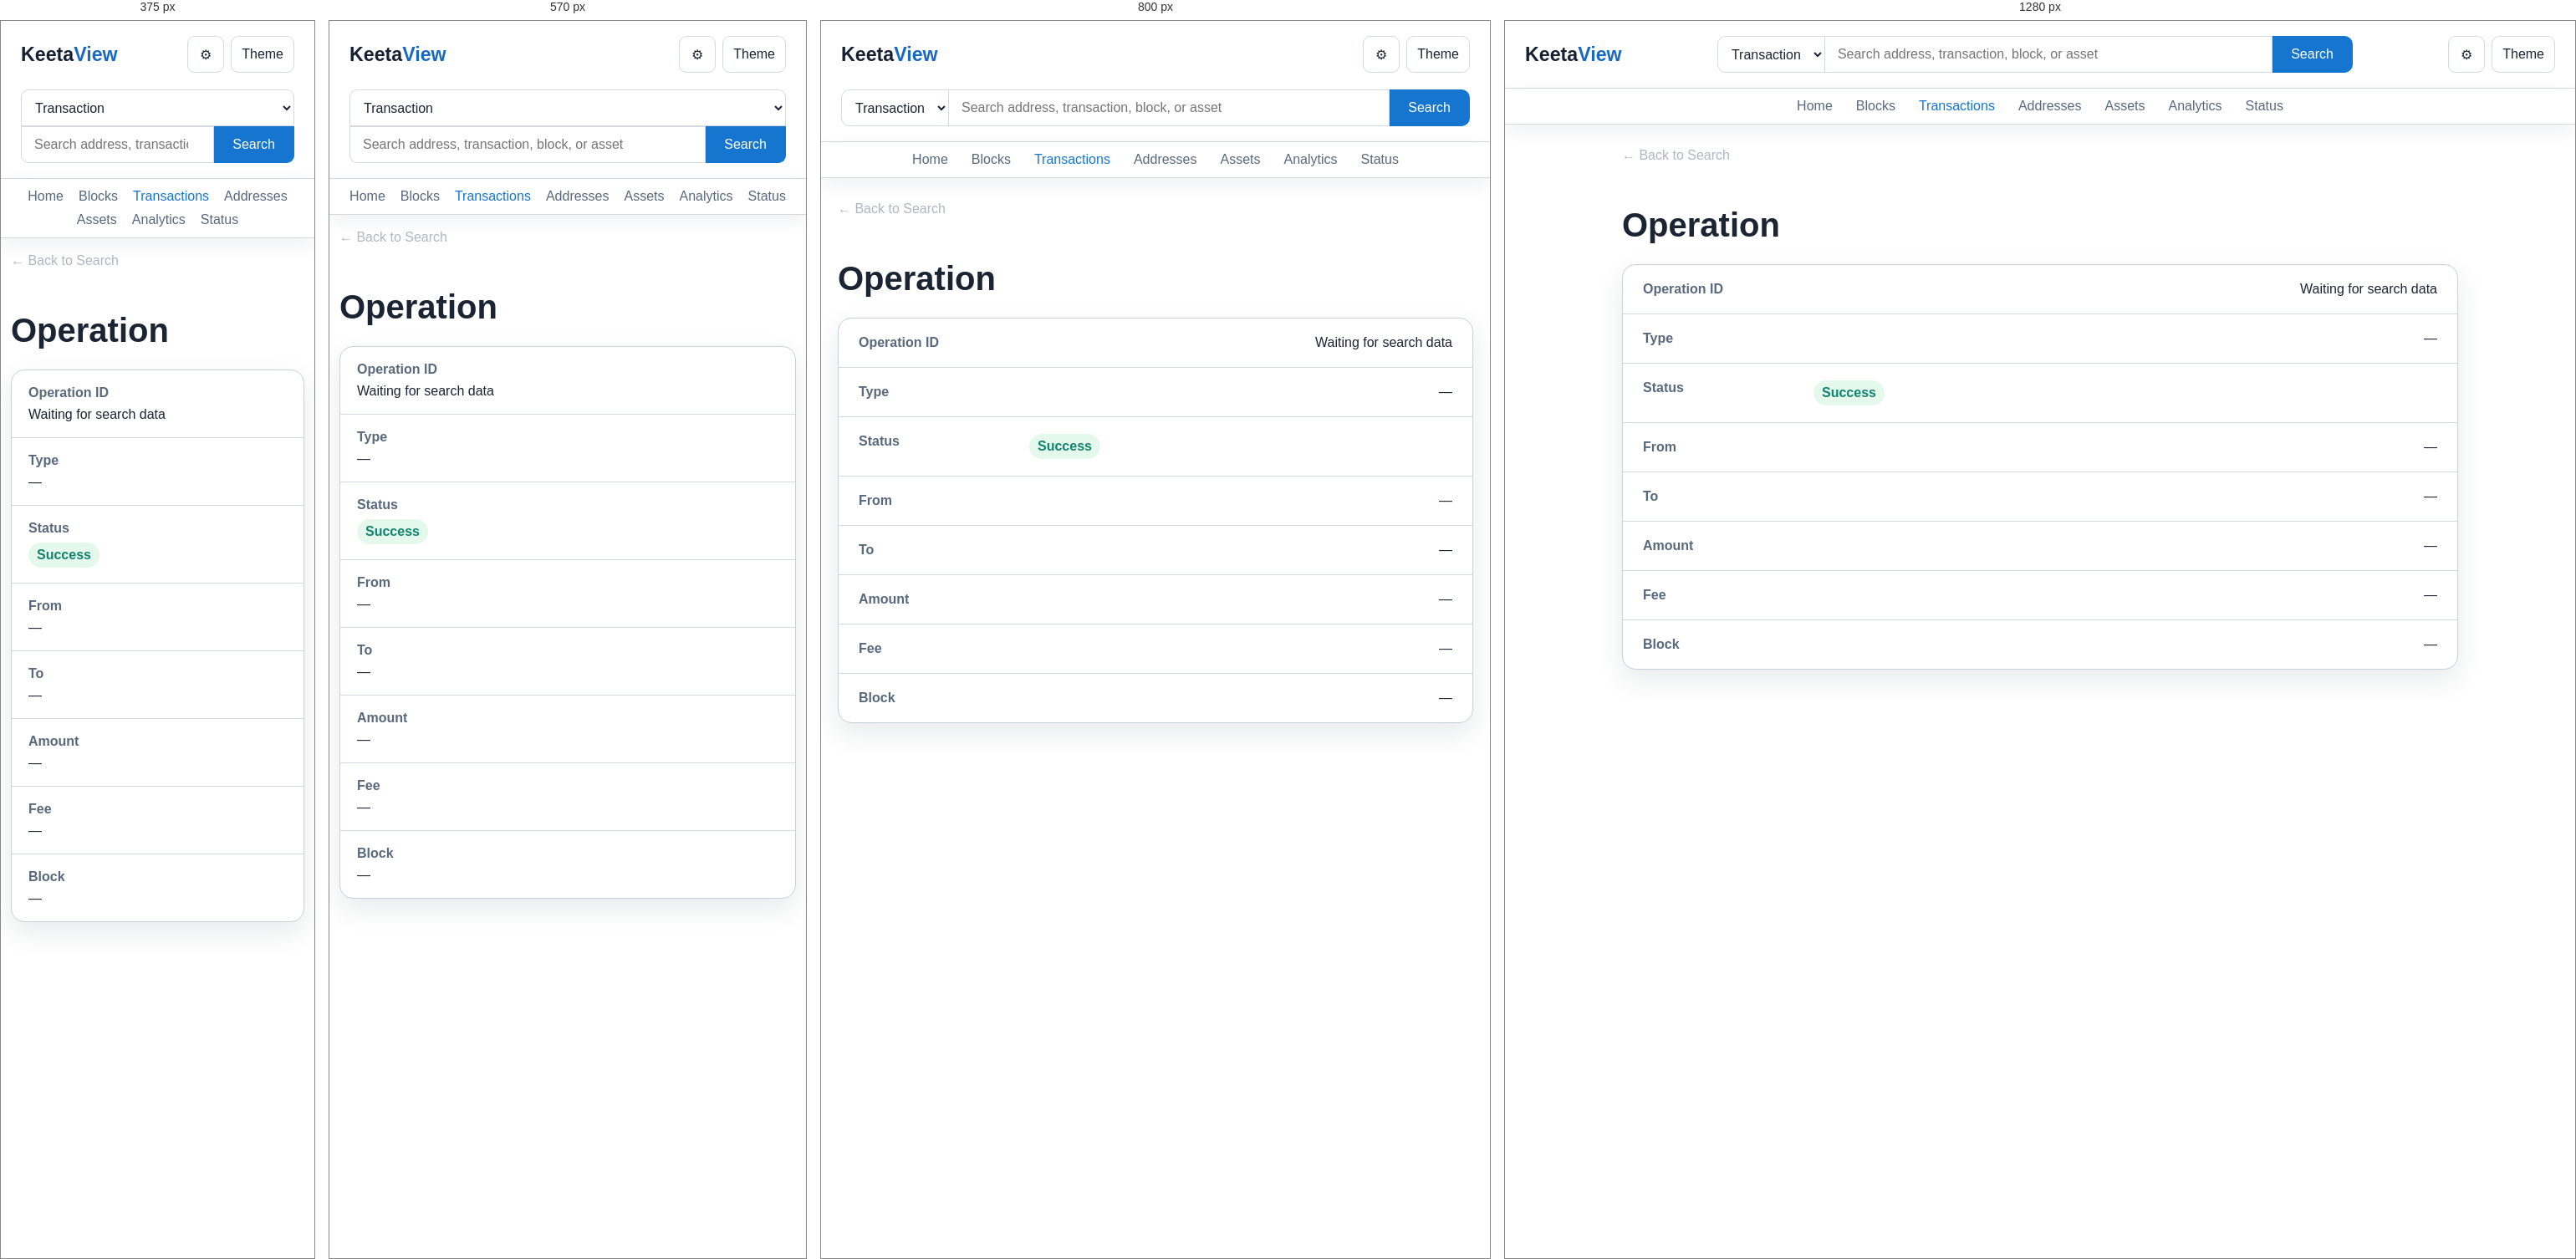
Rendered at 375 px, 570 px, 800 px and 1280 px, left to right.

<!-- file: transaction.html -->
<!DOCTYPE html>
<html lang="en">

<head>
    <meta charset="UTF-8">
    <meta
        name="viewport"
        content="width=device-width, initial-scale=1.0"
    >
    <title>Operation | KeetaView</title>
    <link rel="stylesheet" href="style.css">
    <link rel="icon" type="image/svg+xml" href="favicon.svg">
</head>

<body class="detail-page-body">

<header class="home-header">
    <a class="home-brand" href="index.html">
        Keeta<span>View</span>
    </a>

    <form id="detailSearchForm" class="home-search">
        <select id="detailSearchType" aria-label="Search type">
            <option value="transaction" selected>Transaction</option>
            <option value="address">Address</option>
            <option value="block">Block</option>
            <option value="asset">Asset</option>
        </select>

        <input
            id="detailSearchInput"
            type="search"
            placeholder="Search address, transaction, block, or asset"
            aria-label="Search value"
        >

        <button type="submit">Search</button>
    </form>

    <div class="home-header-actions">
        <button
            class="header-control"
            type="button"
            aria-label="Settings are coming in the next milestone"
            title="Settings are coming next"
        >
            ⚙
        </button>

        <button
            id="themeToggle"
            class="header-control"
            type="button"
            aria-label="Switch appearance"
        >
            Theme
        </button>
    </div>
</header>

<nav class="home-navigation" aria-label="Main navigation">
    <a href="index.html">Home</a>
    <a href="blocks.html">Blocks</a>
    <a href="transactions.html" class="active">Transactions</a>
    <a href="addresses.html">Addresses</a>
    <a href="assets.html">Assets</a>
    <a href="analytics.html">Analytics</a>
    <a href="status.html">Status</a>
</nav>

<main class="details-page detail-shell transaction-detail-shell">
    <a class="detail-back-link" href="index.html">← Back to Search</a>

    <h1>Operation</h1>

    <section class="details-card transaction-card">
        <div class="detail-row">
            <span class="detail-label">Operation ID</span>
            <span id="transactionHash">Waiting for search data</span>
        </div>

        <div class="detail-row">
            <span class="detail-label">Type</span>
            <span id="operationType">—</span>
        </div>

        <div class="detail-row">
            <span class="detail-label">Status</span>
            <span id="status" class="status-badge">Success</span>
        </div>

        <div class="detail-row">
            <span class="detail-label">From</span>
            <span id="from">—</span>
        </div>

        <div class="detail-row">
            <span class="detail-label">To</span>
            <span id="to">—</span>
        </div>

        <div class="detail-row">
            <span class="detail-label">Amount</span>
            <span id="amount">—</span>
        </div>

        <div class="detail-row">
            <span class="detail-label">Fee</span>
            <span id="fee">—</span>
        </div>

        <div class="detail-row">
            <span class="detail-label">Block</span>
            <span id="block">—</span>
        </div>
    </section>
</main>

<script src="https://static.test.keeta.com/keetanet-browser.js"></script>
<script src="shared.js"></script>
<script src="background.js"></script>
<script src="transaction.js"></script>
</body>
</html>


/* @media block from style.css */
@media (max-width: 500px) {
    .network-visual {
        width: 320px;
        height: 280px;
    }

    .brand h1 {
        font-size: 2.4rem;
    }

    .orbit-one {
        width: 310px;
        height: 150px;
    }

    .orbit-two {
        width: 275px;
        height: 210px;
    }

    .orbit-three {
        width: 230px;
        height: 250px;
    }
}

/* @media block from style.css */
@media (max-width: 900px) {
    .home-header {
        grid-template-columns: 1fr auto;
    }

    .home-search {
        grid-column: 1 / -1;
        grid-row: 2;
        max-width: none;
    }

    .home-top-grid,
    .home-activity-grid {
        grid-template-columns: 1fr;
    }
}

/* @media block from style.css */
@media (max-width: 640px) {
    .home-navigation {
        justify-content: flex-start;
        gap: 18px;
        overflow-x: auto;
    }

    .home-shell {
        width: min(100% - 24px, 1320px);
        padding-top: 12px;
    }

    .home-search {
        grid-template-columns: 1fr auto;
    }

    .home-search select {
        grid-column: 1 / -1;
        border-right: 1px solid #cbd4df;
        border-radius: 9px 9px 0 0;
    }

    .home-search input {
        border-left: 1px solid #cbd4df;
        border-radius: 0 0 0 9px;
    }

    .home-search button {
        border-radius: 0 0 9px 0;
    }

    .market-facts {
        grid-template-columns: repeat(2, minmax(0, 1fr));
    }

    .market-facts div:nth-child(2) {
        border-right: 0;
    }

    .market-facts div:nth-child(-n + 2) {
        border-bottom: 1px solid #e6eaf0;
    }

    .home-preview-row {
        grid-template-columns: 38px minmax(0, 1fr);
    }

    .preview-value {
        grid-column: 2;
        text-align: left;
    }
}

/* @media block from style.css */
@media (max-width: 640px) {
    .home-search select,
    .home-search input {
        border-color: var(--border-color);
    }
}

/* @media block from style.css */
@media (max-width: 700px) {
    .detail-shell.block-page {
        width: min(100% - 24px, 1120px);
        padding-top: 18px;
    }

    .detail-shell .block-card {
        padding: 24px 20px;
    }

    .detail-shell .details-grid {
        grid-template-columns: 1fr;
        gap: 7px;
    }

    .detail-shell .detail-value {
        margin-bottom: 12px;
    }
}

/* @media block from style.css */
@media (max-width: 700px) {
    .transaction-detail-shell.details-page {
        width: min(100% - 24px, 1000px);
        padding-top: 18px;
    }

    .transaction-detail-shell .detail-row {
        grid-template-columns: 1fr;
        gap: 8px;
        padding: 18px 20px;
    }

    .transaction-detail-shell .detail-row > span:last-child {
        text-align: left;
    }
}

/* @media block from style.css */
@media (max-width: 700px) {
    .address-detail-shell.address-page {
        width: min(100% - 24px, 1180px);
        padding-top: 18px;
    }

    .address-detail-shell .address-card {
        padding: 24px 20px;
    }

    .address-detail-shell .details-grid {
        grid-template-columns: 1fr;
        gap: 7px;
    }

    .address-detail-shell .detail-value {
        margin-bottom: 12px;
    }
}

/* @media block from style.css */
@media (max-width: 700px) {
    .asset-page-shell.asset-detail-page {
        width: min(100% - 24px, 1180px);
        padding-top: 18px;
    }

    .asset-page-shell .asset-detail-card {
        padding: 24px 20px;
    }

    .asset-page-shell .asset-detail-row {
        grid-template-columns: 1fr;
        gap: 8px;
    }

    .asset-page-shell .asset-detail-row strong {
        text-align: left;
    }

    .asset-page-shell .asset-transfer-scroll {
        overflow: visible;
    }

    .asset-page-shell .asset-transfer-table {
        min-width: 0;
    }

    .asset-page-shell .asset-transfer-header {
        display: none;
    }

    .asset-page-shell .asset-transfer-row {
        grid-template-columns: minmax(0, 1fr) minmax(0, 1fr);
        gap: 18px 20px;
        padding: 20px 4px;
        align-items: start;
    }

    .asset-page-shell .asset-transfer-row > * {
        min-width: 0;
        overflow: visible;
        white-space: normal;
        overflow-wrap: anywhere;
        text-overflow: clip;
    }

    .asset-page-shell .asset-transfer-row > *::before {
        content: attr(data-label);
        display: block;
        margin-bottom: 6px;
        color: #7c8da3;
        font-size: 0.72rem;
        font-weight: 700;
        letter-spacing: 0.08em;
        text-transform: uppercase;
    }

    .asset-page-shell .asset-transfer-row > [data-label="From"],
    .asset-page-shell .asset-transfer-row > [data-label="To"] {
        grid-column: 1 / -1;
    }
}

/* @media block from style.css */
@media (max-width: 980px) {
    .analytics-summary-grid {
        grid-template-columns: repeat(2, minmax(0, 1fr));
    }

    .analytics-primary-grid,
    .analytics-two-column {
        grid-template-columns: 1fr;
    }
}

/* @media block from style.css */
@media (max-width: 700px) {
    .analytics-dashboard {
        width: min(100% - 24px, 1320px);
        padding-top: 18px;
    }

    .analytics-title-row {
        align-items: flex-start;
        flex-direction: column;
        padding: 22px;
    }

    .analytics-tabs {
        width: 100%;
    }

    .analytics-tabs button {
        flex: 1;
    }

    .analytics-summary-grid,
    .market-coming-grid {
        grid-template-columns: 1fr;
    }

    .analytics-ranked-row {
        grid-template-columns: 34px minmax(0, 1fr);
    }

    .analytics-ranked-row strong {
        grid-column: 2;
    }

    .analytics-transfer-row {
        grid-template-columns: 32px minmax(0, 1fr);
    }

    .analytics-transfer-amount {
        grid-column: 2;
        text-align: left;
    }
}

/* @media block from style.css */
@media (max-width: 700px) {
    .assets-dashboard {
        width: min(100% - 24px, 1320px);
        padding-top: 18px;
    }

    .assets-title-card {
        align-items: flex-start;
        flex-direction: column;
        padding: 22px;
    }

    .asset-filter {
        width: 100%;
    }

    .assets-card-header {
        align-items: flex-start;
        flex-direction: column;
        padding: 20px;
    }

    .asset-pagination {
        justify-content: space-between;
    }
}

/* @media block from style.css */
@media (max-width: 700px) {
    .blocks-dashboard {
        width: min(100% - 24px, 1320px);
        padding-top: 18px;
    }

    .blocks-title-card {
        align-items: flex-start;
        flex-direction: column;
        padding: 22px;
    }

    .block-filter {
        width: 100%;
    }

    .blocks-card-header {
        align-items: flex-start;
        flex-direction: column;
        padding: 20px;
    }

    .block-pagination {
        justify-content: space-between;
    }
}

/* @media block from style.css */
@media (max-width: 700px) {
    .transactions-dashboard {
        width: min(100% - 24px, 1420px);
        padding-top: 18px;
    }

    .transactions-title-card {
        align-items: flex-start;
        flex-direction: column;
        padding: 22px;
    }

    .transaction-filter {
        width: 100%;
    }

    .transactions-card-header {
        align-items: flex-start;
        flex-direction: column;
        padding: 20px;
    }

    .transaction-pagination {
        justify-content: space-between;
    }
}

/* @media block from style.css */
@media (max-width: 700px) {
    .addresses-dashboard {
        width: min(100% - 24px, 1320px);
        padding-top: 18px;
    }

    .addresses-title-card {
        align-items: flex-start;
        flex-direction: column;
        padding: 22px;
    }

    .address-filter {
        width: 100%;
    }

    .addresses-card-header {
        align-items: flex-start;
        flex-direction: column;
        padding: 20px;
    }

    .address-pagination {
        justify-content: space-between;
    }
}

/* @media block from style.css */
@media (max-width: 980px) {
    .status-summary-grid {
        grid-template-columns: repeat(2, minmax(0, 1fr));
    }

    .status-two-column {
        grid-template-columns: 1fr;
    }
}

/* @media block from style.css */
@media (max-width: 700px) {
    .status-dashboard {
        width: min(100% - 24px, 1320px);
        padding-top: 18px;
    }

    .status-title-card {
        align-items: flex-start;
        flex-direction: column;
        padding: 22px;
    }

    .status-title-actions {
        align-items: stretch;
        flex-direction: column;
        width: 100%;
    }

    .system-status,
    #refreshStatus {
        justify-content: center;
        width: 100%;
    }

    .status-summary-grid {
        grid-template-columns: 1fr;
    }

    .status-coverage-list > div {
        align-items: flex-start;
        flex-direction: column;
        gap: 7px;
    }

    .status-coverage-list dd {
        text-align: left;
    }
}

/* @media block from style.css */
@media (max-width: 700px) {
    .settings-panel {
        top: 16px;
        right: 16px;
        max-height: calc(100vh - 32px);
        overflow-y: auto;
    }
}

/* @media block from style.css */
@media (max-width: 640px) {
    .settings-panel {
        width: calc(100vw - 24px);
        right: 12px;
        top: 76px;
        max-height: calc(100vh - 88px);
    }

    .settings-preference-row {
        grid-template-columns: 1fr;
        gap: 10px;
    }

    .settings-save-row {
        align-items: stretch;
        flex-direction: column;
    }

    .settings-save-button {
        width: 100%;
    }
}

/* @media block from style.css */
@media (max-width: 640px) {
    .settings-preferences {
        padding: 0 20px;
    }

    .settings-preference-row {
        grid-template-columns: 1fr;
        gap: 10px;
    }

    .settings-save-row {
        padding: 18px 20px 22px;
    }
}

/* @media block from style.css */
@media (max-width: 700px) {
    .kv-logo:nth-child(n + 4),
    .kv-stream:nth-child(n + 8) {
        display: none;
    }
}

/* @media block from style.css */
@media (max-width: 640px) {
    .home-navigation {
        flex-wrap: wrap;
        justify-content: center;
        gap: 10px 18px;
        overflow-x: visible;
        padding: 12px 14px;
    }

    .home-navigation a {
        flex: 0 0 auto;
        white-space: nowrap;
    }
}

/* @media block from style.css */
@media (max-width: 700px) {
    .transaction-table-scroll {
        overflow-x: visible;
    }

    .transaction-directory-table {
        min-width: 0;
    }

    .transaction-directory-header {
        display: none;
    }

    .transaction-directory-row {
        grid-template-columns: minmax(0, 1fr) minmax(0, 1fr);
        gap: 16px 18px;
        min-height: 0;
        padding: 20px;
    }

    .transaction-directory-row > * {
        display: grid;
        gap: 5px;
        text-align: left;
    }

    .transaction-directory-row > :nth-child(3),
    .transaction-directory-row > :nth-child(4),
    .transaction-directory-row > :nth-child(5) {
        grid-column: 1 / -1;
    }

    .transaction-directory-row > :nth-child(1)::before {
        content: "Block";
    }

    .transaction-directory-row > :nth-child(2)::before {
        content: "Age";
    }

    .transaction-directory-row > :nth-child(3)::before {
        content: "From";
    }

    .transaction-directory-row > :nth-child(4)::before {
        content: "To";
    }

    .transaction-directory-row > :nth-child(5)::before {
        content: "Amount";
    }

    .transaction-directory-row > *::before {
        color: var(--secondary-text);
        font-family: inherit;
        font-size: 0.72rem;
        font-weight: 700;
        letter-spacing: 0.06em;
        text-transform: uppercase;
    }

    .transaction-directory-block,
    .transaction-directory-address a {
        display: block;
        overflow: hidden;
        text-overflow: ellipsis;
        white-space: nowrap;
    }

    .transaction-directory-amount {
        text-align: left;
    }
}

/* @media block from style.css */
@media (max-width: 700px) {
    .transaction-directory-block {
        display: grid;
        gap: 5px;
    }

    .transaction-directory-row {
        border-bottom: 1px solid var(--border-color);
    }
}

/* @media block from style.css */
@media (max-width: 700px) {
    .block-table-scroll {
        overflow-x: visible;
    }

    .block-directory-table {
        min-width: 0;
    }

    .block-directory-header {
        display: none;
    }

    .block-directory-row {
        grid-template-columns: minmax(0, 1.25fr) minmax(0, 0.75fr);
        gap: 16px 18px;
        min-height: 0;
        padding: 20px;
        border-bottom: 1px solid var(--border-color);
    }

    .block-directory-row > span {
        display: grid;
        gap: 5px;
        text-align: left;
    }

    .block-directory-row > :nth-child(1)::before {
        content: "Block";
    }

    .block-directory-row > :nth-child(2)::before {
        content: "Age";
    }

    .block-directory-row > :nth-child(3)::before {
        content: "Operations";
    }

    .block-directory-row > :nth-child(4)::before {
        content: "Network";
    }

    .block-directory-row > span::before {
        color: var(--secondary-text);
        font-family: inherit;
        font-size: 0.72rem;
        font-weight: 700;
        letter-spacing: 0.06em;
        text-transform: uppercase;
    }
}

/* @media block from style.css */
@media (max-width: 700px) {
    .address-table-scroll {
        overflow-x: visible;
    }

    .address-directory-table {
        min-width: 0;
    }

    .address-directory-header {
        display: none;
    }

    .address-directory-row {
        grid-template-columns: minmax(0, 1fr) minmax(0, 1fr);
        gap: 16px 18px;
        min-height: 0;
        padding: 20px;
        border-bottom: 1px solid var(--border-color);
    }

    .address-directory-row > span {
        display: grid;
        gap: 5px;
    }

    .address-directory-value {
        grid-column: 1 / -1;
        display: flex !important;
        flex-wrap: wrap;
        align-items: center;
        gap: 8px 10px;
        white-space: normal;
    }

    .address-directory-value::before {
        flex-basis: 100%;
        content: "Address";
    }

    .address-directory-age::before {
        content: "First Observed";
    }

    .address-directory-network::before {
        content: "Network";
    }

    .address-directory-row > span::before {
        color: var(--secondary-text);
        font-family: inherit;
        font-size: 0.72rem;
        font-weight: 700;
        letter-spacing: 0.06em;
        text-transform: uppercase;
    }

    .address-directory-value a {
        min-width: 0;
        flex: 1 1 auto;
        overflow: hidden;
        text-overflow: ellipsis;
        white-space: nowrap;
    }
}

/* @media block from style.css */
@media (max-width: 700px) {
    .asset-table-scroll {
        overflow-x: visible;
    }

    .asset-directory-table {
        min-width: 0;
    }

    .asset-directory-header {
        display: none;
    }

    .asset-directory-row {
        grid-template-columns: minmax(0, 0.75fr) minmax(0, 1.25fr);
        gap: 16px 18px;
        min-height: 0;
        padding: 20px;
        border-bottom: 1px solid var(--border-color);
    }

    .asset-directory-row > span {
        display: grid;
        gap: 5px;
        text-align: left;
    }

    .asset-directory-address,
    .asset-directory-supply {
        grid-column: 1 / -1;
    }

    .asset-directory-symbol::before {
        content: "Asset";
    }

    .asset-directory-name::before {
        content: "Name";
    }

    .asset-directory-address::before {
        content: "Address";
    }

    .asset-directory-supply::before {
        content: "Supply";
    }

    .asset-directory-row > span::before {
        color: var(--secondary-text);
        font-family: inherit;
        font-size: 0.72rem;
        font-weight: 700;
        letter-spacing: 0.06em;
        text-transform: uppercase;
    }

    .asset-directory-name,
    .asset-directory-address {
        overflow: hidden;
        text-overflow: ellipsis;
        white-space: nowrap;
    }

    .asset-directory-supply {
        text-align: left;
    }
}

/* @media block from style.css */
@media (max-width: 700px) {
    .asset-directory-name {
        overflow: visible;
        overflow-wrap: anywhere;
        white-space: normal;
    }
}

/* @media block from style.css */
@media (max-width: 700px) {
    .market-source-card {
        padding: 22px;
    }

    .market-source-card > .analytics-card-header {
        align-items: flex-start;
        flex-direction: column;
        gap: 10px;
    }

    .market-source-card > .analytics-card-header h2 {
        margin-bottom: 0;
    }

    #analyticsMarketStatus {
        width: 100%;
        line-height: 1.45;
        text-align: left;
        white-space: normal;
    }

    .analytics-market-chart-toolbar {
        align-items: flex-start;
        flex-direction: column;
        gap: 10px;
    }

    .analytics-market-chart-toolbar .chart-ranges {
        justify-content: space-between;
        width: 100%;
    }

    .analytics-market-tooltip {
        max-width: calc(100% - 24px);
        min-width: min(190px, calc(100% - 24px));
    }
}